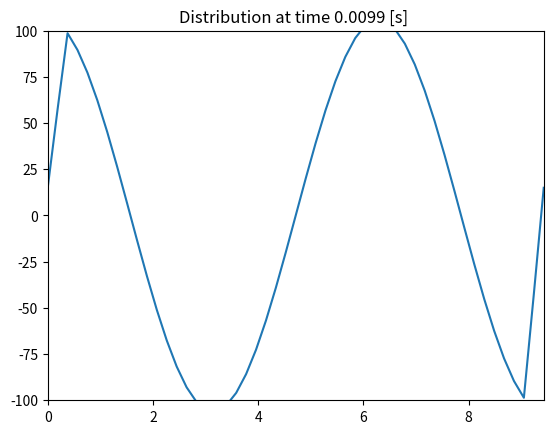
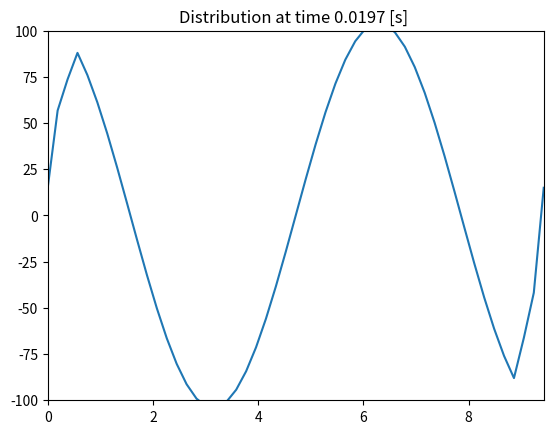
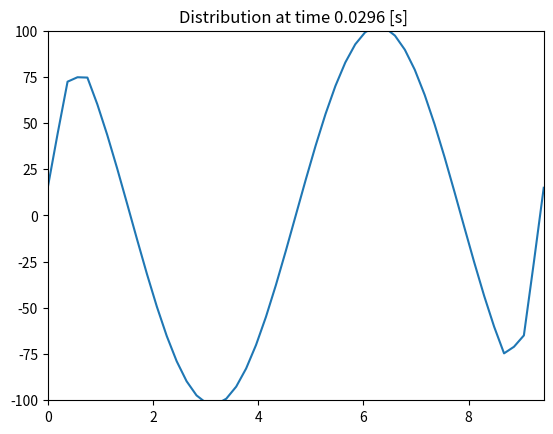
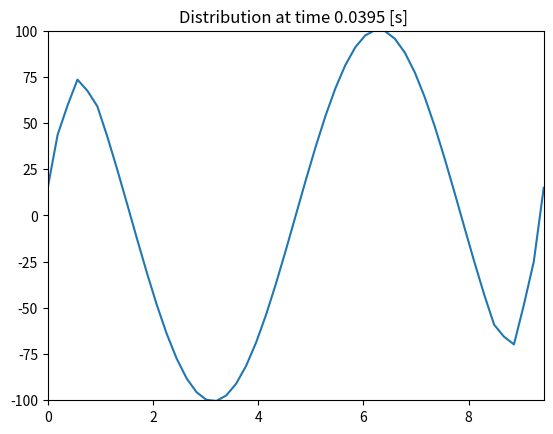
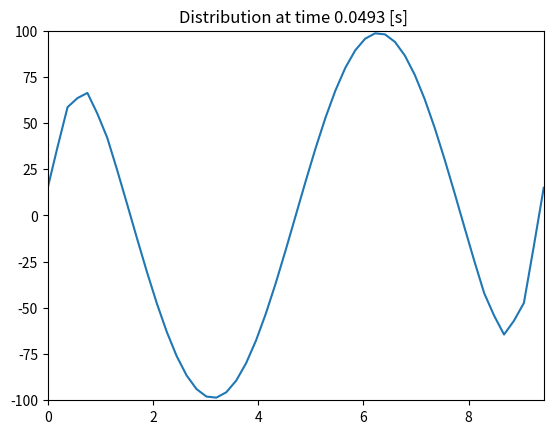
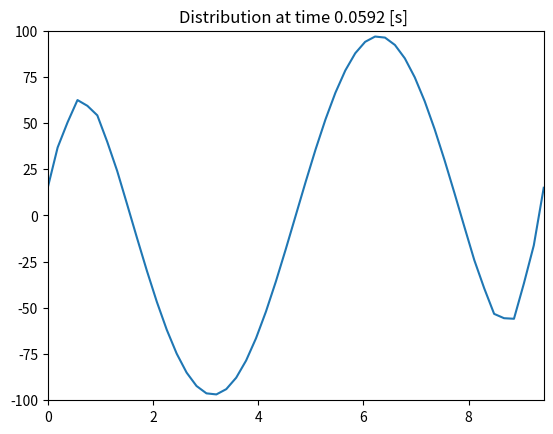
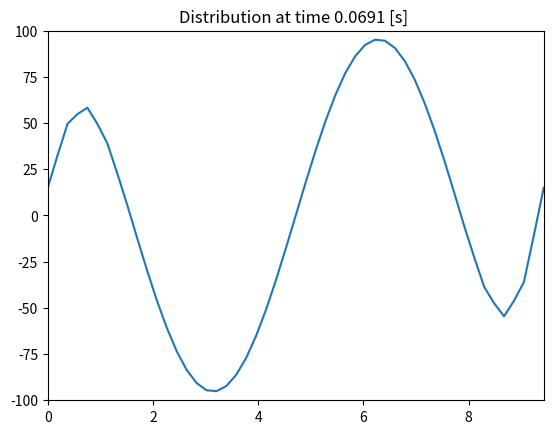
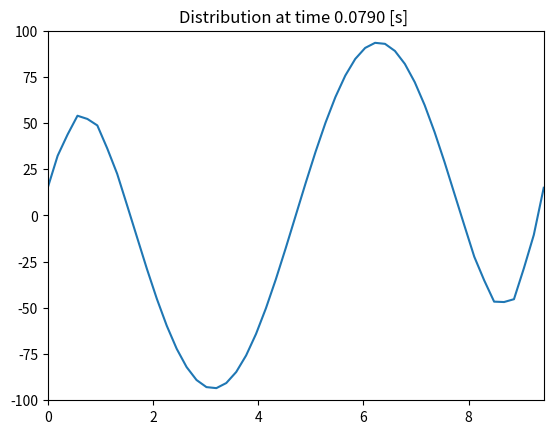
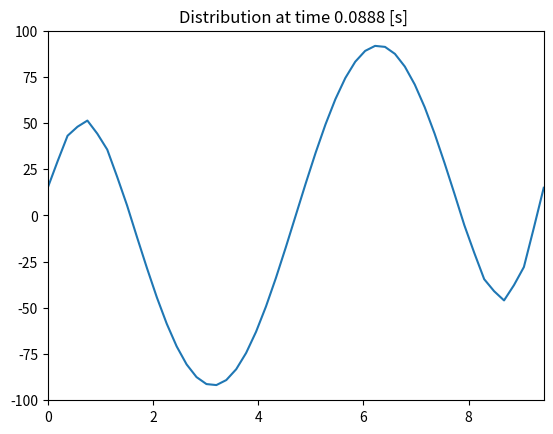
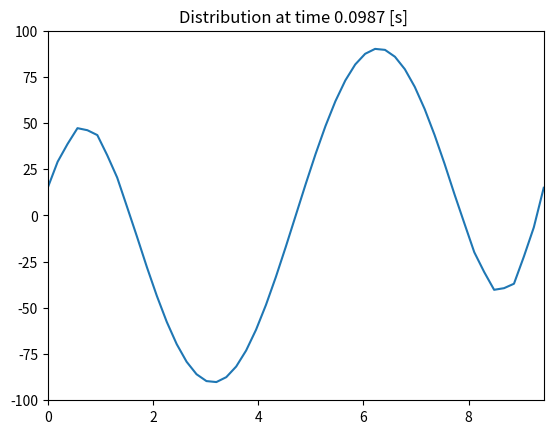
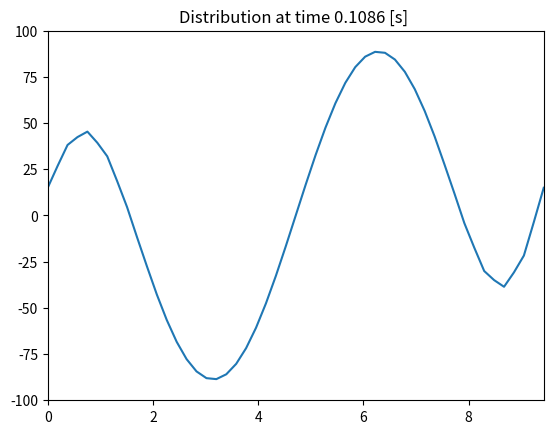
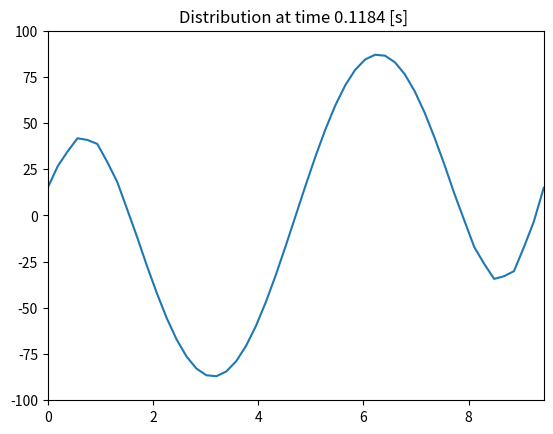
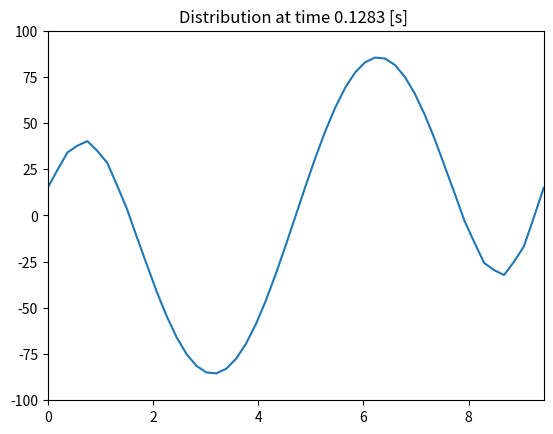
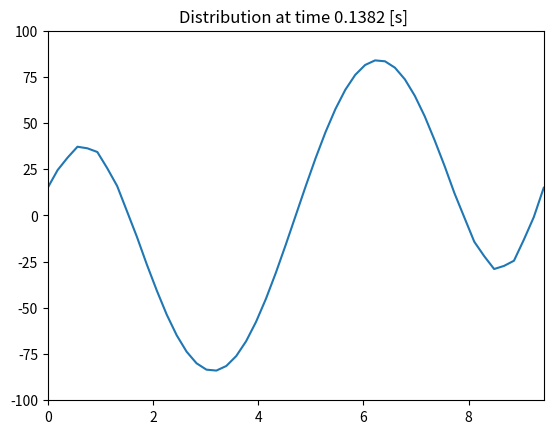
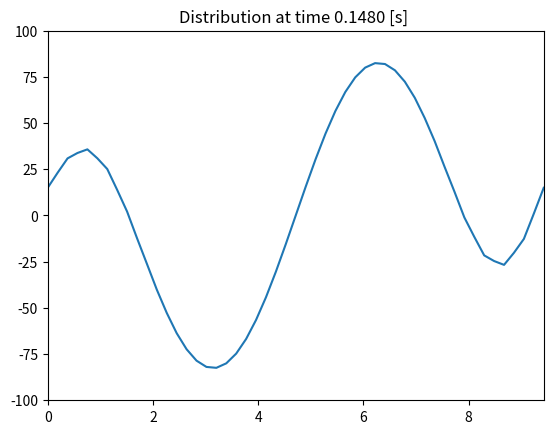
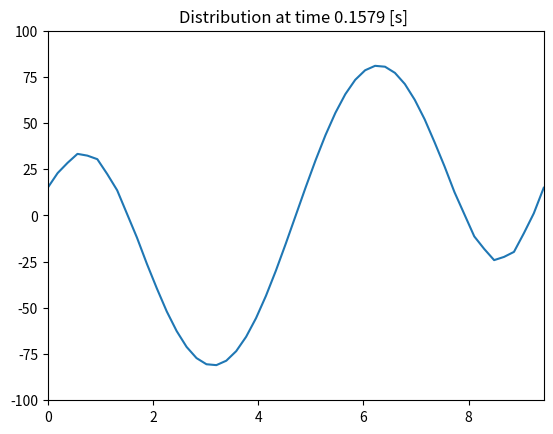

These charts were generated, in order, by the following Python code:
import numpy as np
import matplotlib.pyplot as plt 
from math import pi
from sympy import * 

alpha = 1.8
L = 3*np.pi 
n = 50 
t_final = 1

dx = L/n 
dt = 0.5 * dx**2 /alpha
N = int(t_final/dt)

#B.C. : w(0,t) = w(3*np.pi) = 15
x = np.linspace(0, L, n+1)
w = 108 * np.cos(x)

#I.C. : w(x,0) = 108*cos(x)
w_0t = 15
w_nt = 15 


w[0]  = w_0t
w[-1] = w_nt

for j in range(1, N+1):
    p = w.copy()
    for i in range(1, n):
        w[i] = p[i] + alpha * dt *((p[i+1] - 2*p[i] + p[i-1])/dx**2)
    plt.clf()
    plt.xlim(0, L)
    plt.ylim(-100, 100)
    plt.plot(x,w)
    plt.title('Distribution at time {:.4f} [s] '.format(j*dt))
    plt.pause(0.01)
    
plt.show()
